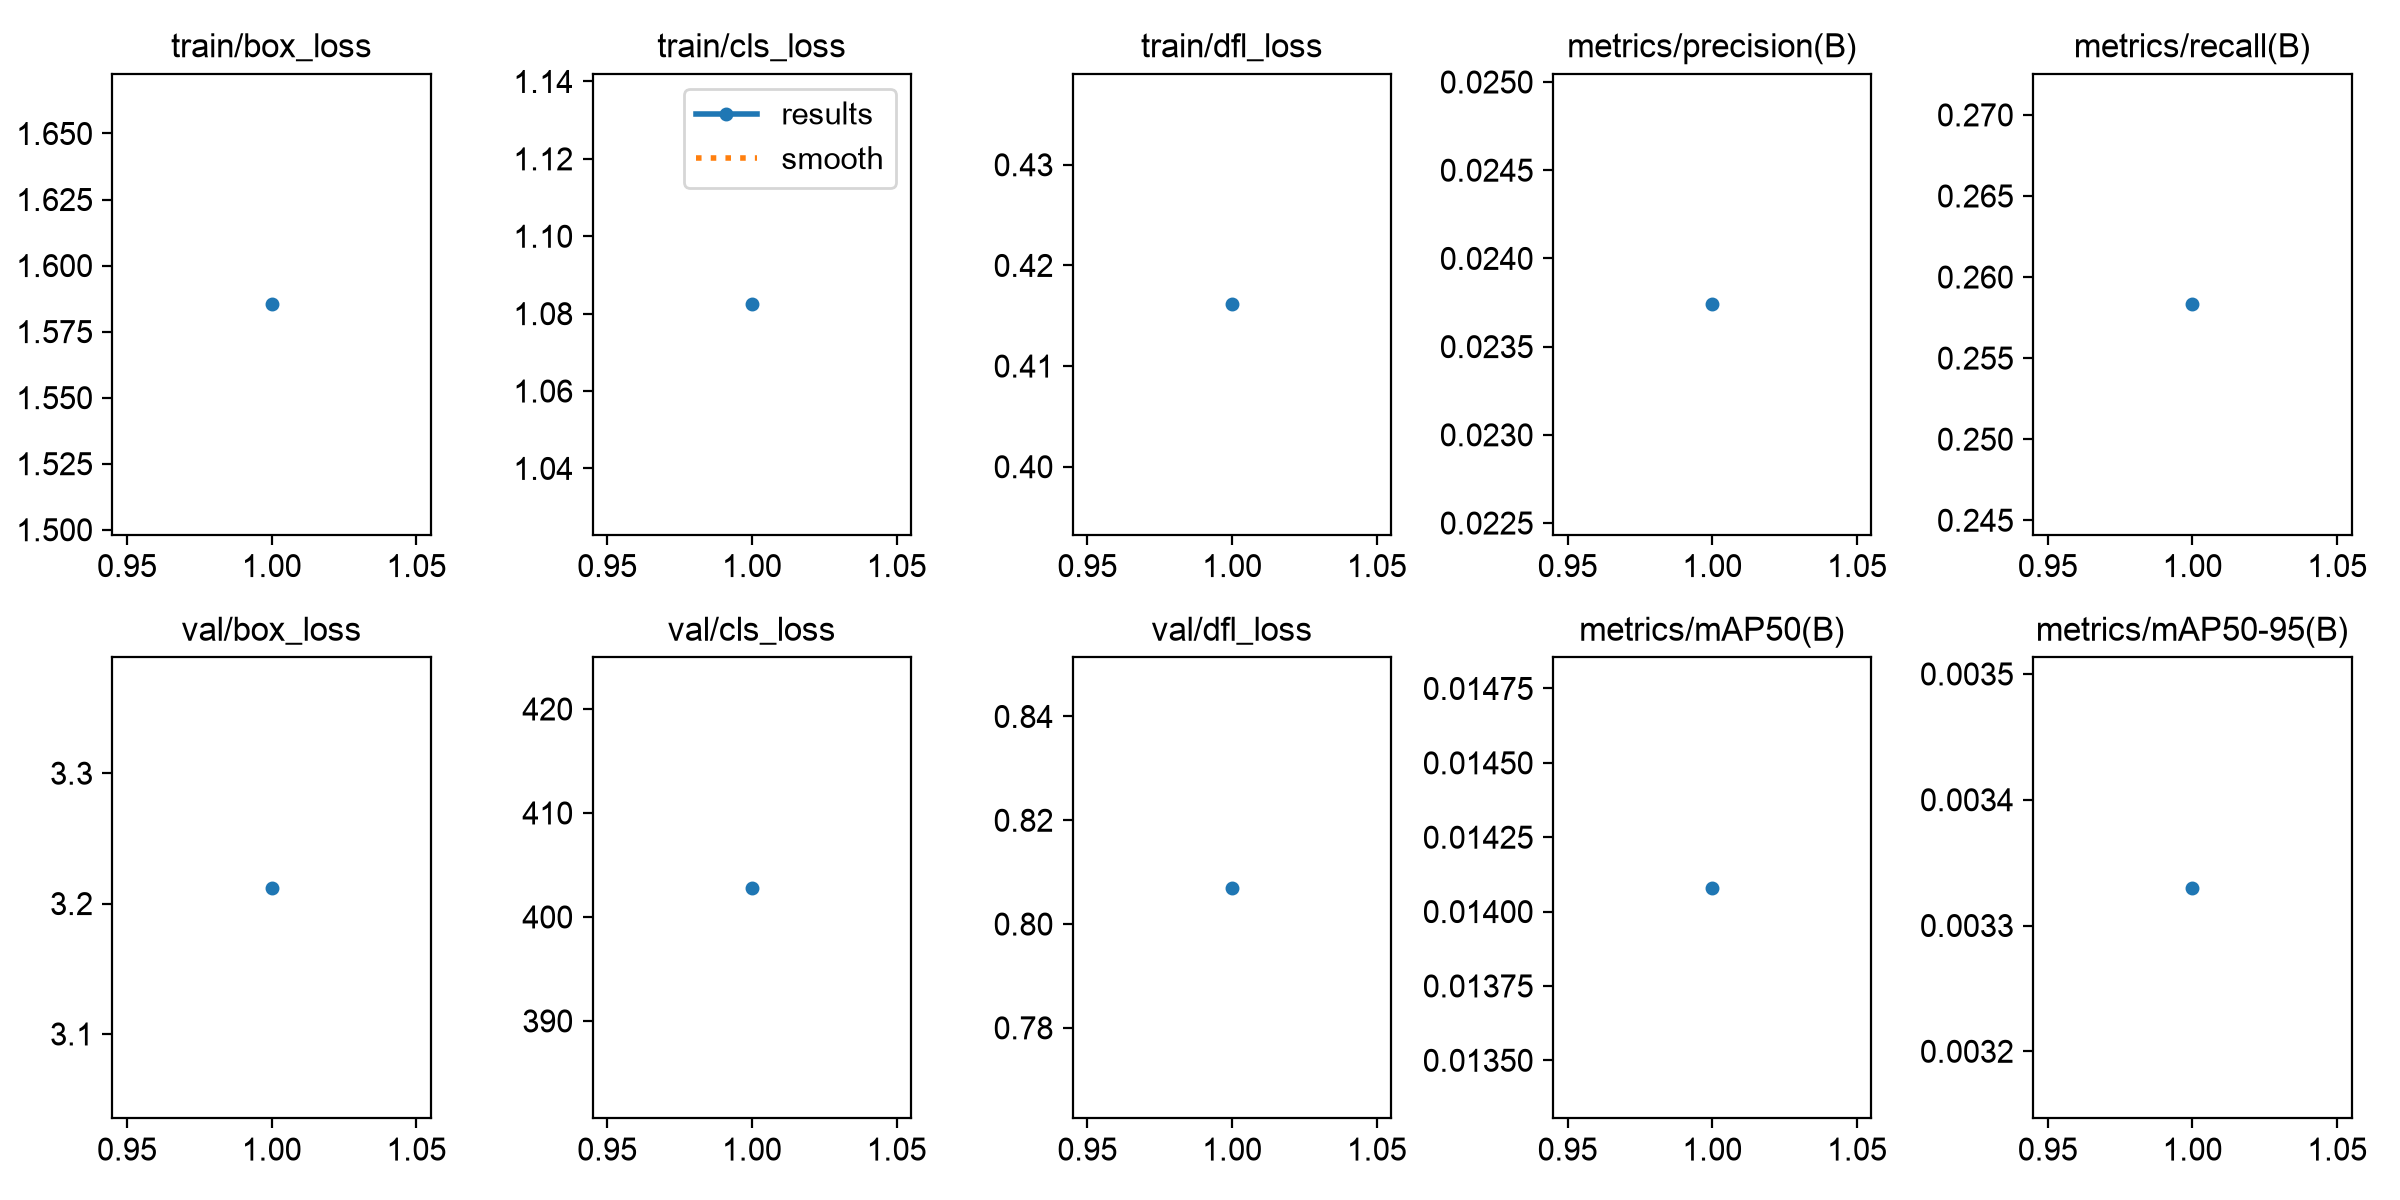

Values plotted in this chart, from the file beside it:
epoch, time, train/box_loss, train/cls_loss, train/dfl_loss, metrics/precision(B), metrics/recall(B), metrics/mAP50(B), metrics/mAP50-95(B), val/box_loss, val/cls_loss, val/dfl_loss, lr/pg0, lr/pg1, lr/pg2
1, 19.83, 1.585, 1.082, 0.4161, 0.02374, 0.2583, 0.01408, 0.00333, 3.212, 402.8, 0.807, 0.000555, 0.000555, 0.000555
